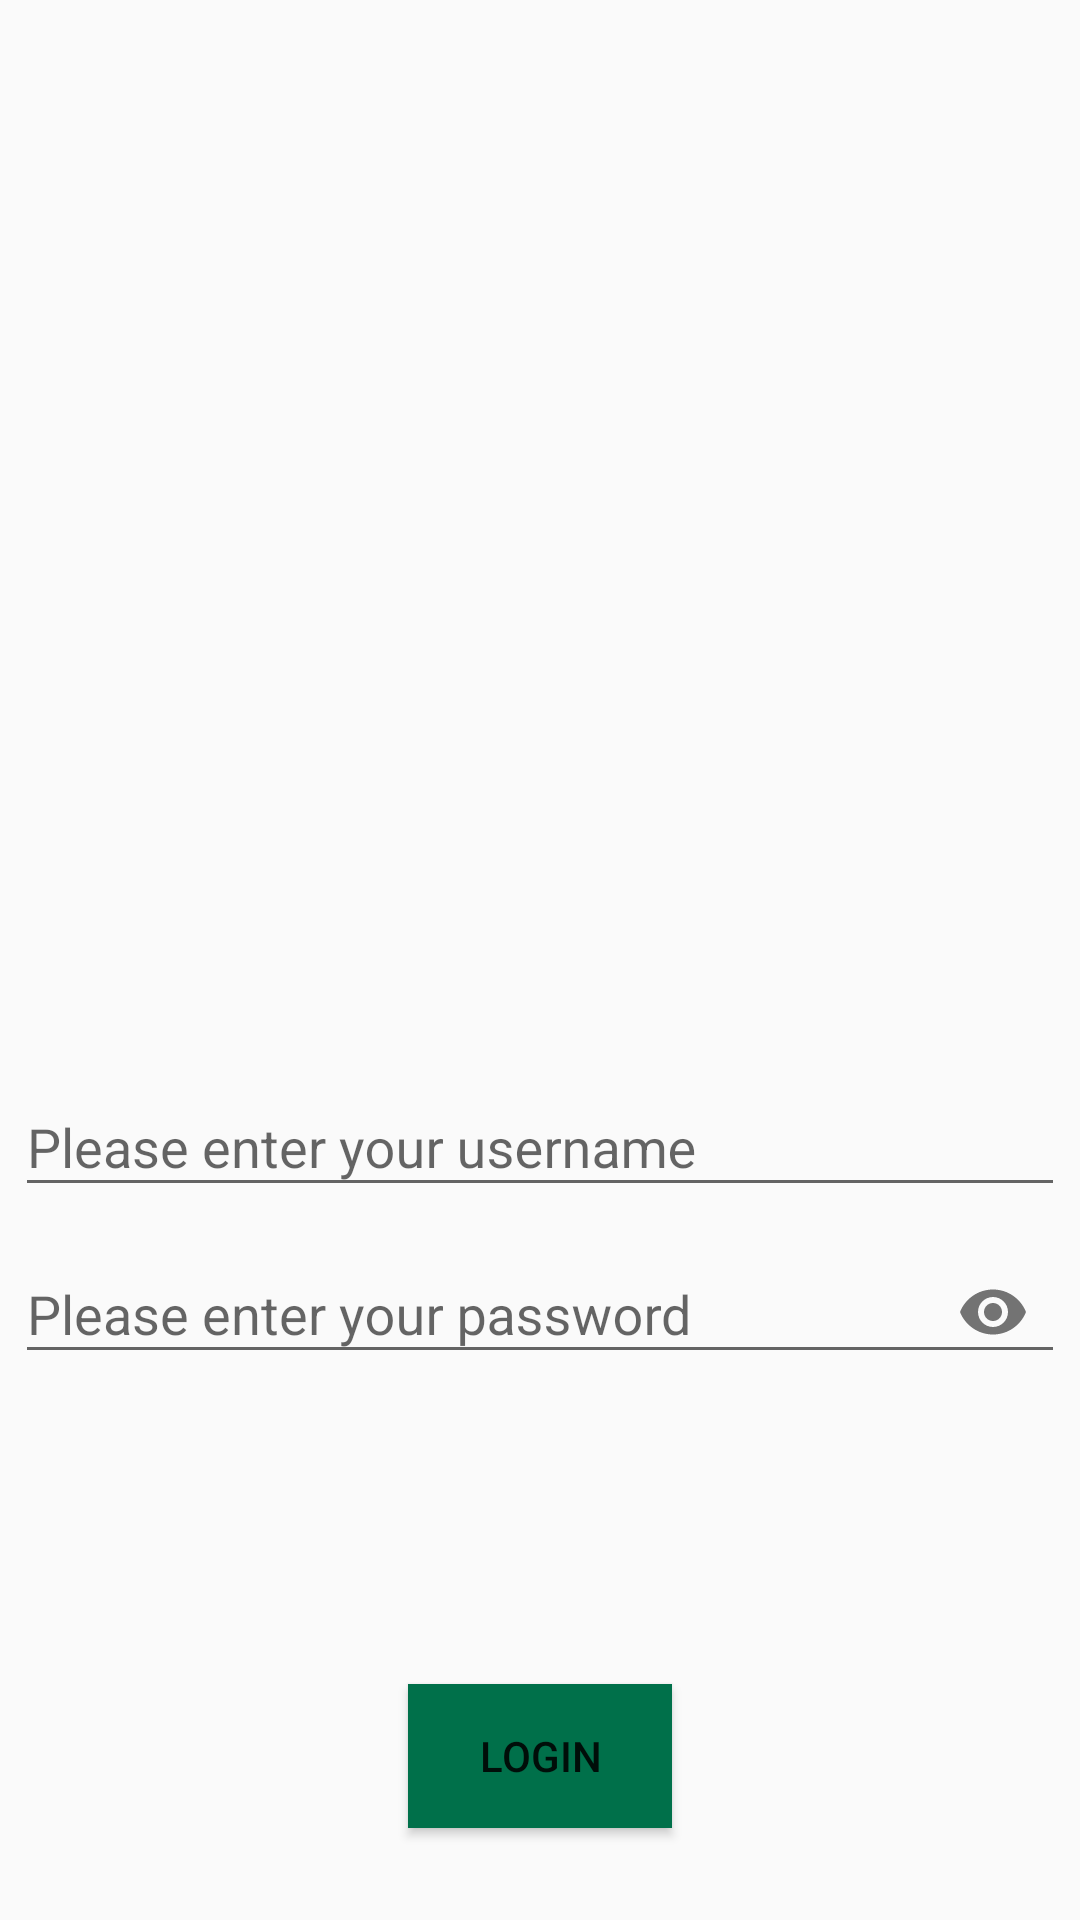

This screen was rendered from an Android layout file. Write that file and the resources it references.
<!-- AndroidManifest.xml: application theme Theme.StarSucks -->
<!-- res/layout/activity_login.xml -->
<?xml version="1.0" encoding="utf-8"?>
<LinearLayout xmlns:android="http://schemas.android.com/apk/res/android"
    xmlns:app="http://schemas.android.com/apk/res-auto"
    xmlns:tools="http://schemas.android.com/tools"
    android:layout_width="match_parent"
    android:layout_height="match_parent"
    android:gravity="center_horizontal"
    android:orientation="vertical"
    tools:context=".Login">

    <ImageView
        android:id="@+id/imageView2"
        android:layout_width="match_parent"
        android:layout_height="350dp"
        app:srcCompat="@drawable/starsuckslogo" />

    <com.google.android.material.textfield.TextInputLayout
        android:id="@+id/txtBox_Username"
        android:layout_width="350dp"
        android:layout_height="wrap_content"
        android:hint="@string/usernameHint">

        <com.google.android.material.textfield.TextInputEditText
            android:layout_width="match_parent"
            android:layout_height="wrap_content" />

    </com.google.android.material.textfield.TextInputLayout>

    <com.google.android.material.textfield.TextInputLayout
        android:id="@+id/txtBox_password"
        android:layout_width="350dp"
        android:layout_height="wrap_content"
        android:hint="@string/passwordHint"
        app:endIconMode="password_toggle">

        <com.google.android.material.textfield.TextInputEditText
            android:layout_width="match_parent"
            android:layout_height="wrap_content"
            android:inputType="textPassword" />

    </com.google.android.material.textfield.TextInputLayout>

    <Button
        android:id="@+id/containedButton"
        android:layout_width="wrap_content"
        android:layout_height="wrap_content"
        android:layout_marginTop="100dp"
        android:background="@color/starsucksGreen"
        android:text="Login"
    />
</LinearLayout>
<!-- resources referenced by this layout -->
<resources>
  <color name="starsucksGreen">#00704A</color>
  <string name="passwordHint">Please enter your password</string>
  <string name="usernameHint">Please enter your username</string>
  <style name="Theme.StarSucks" parent="Theme.AppCompat.Light.NoActionBar">
          
          <item name="colorPrimary">@color/purple_500</item>
          <item name="colorPrimaryVariant">@color/purple_700</item>
          <item name="colorOnPrimary">@color/white</item>
          
          <item name="colorSecondary">@color/teal_200</item>
          <item name="colorSecondaryVariant">@color/teal_700</item>
          <item name="colorOnSecondary">@color/black</item>
          
          <item name="android:statusBarColor" tools:targetApi="l">?attr/colorPrimaryVariant</item>
          
      </style>
  <color name="purple_500">#FF6200EE</color>
  <color name="purple_700">#FF3700B3</color>
  <color name="white">#FFFFFFFF</color>
  <color name="teal_200">#FF03DAC5</color>
  <color name="teal_700">#FF018786</color>
  <color name="black">#FF000000</color>
</resources>
